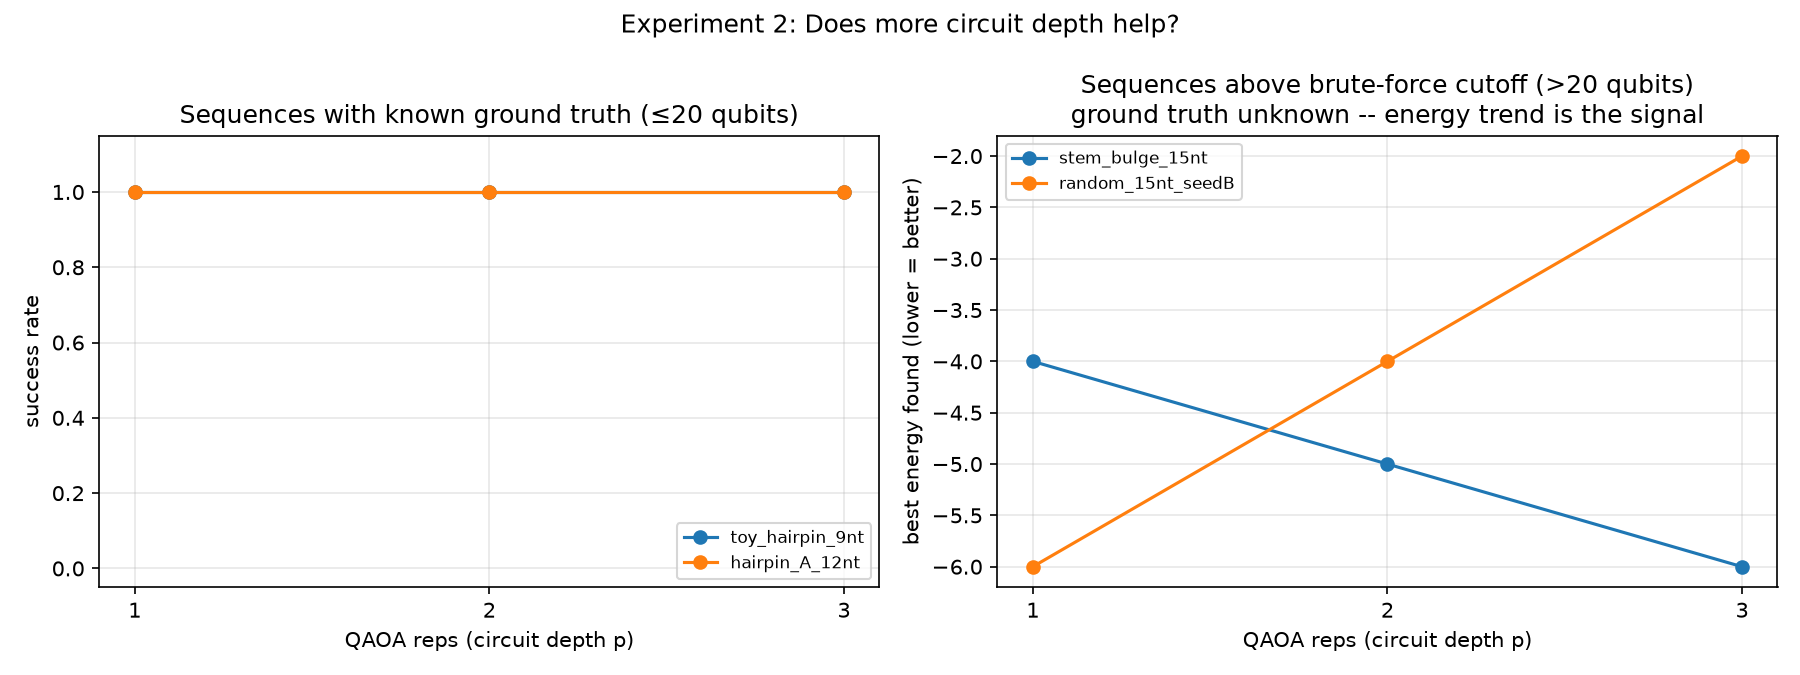

The data file committed next to this chart (first rows):
sequence_name, n_nt, n_qubits, reps, n_seeds, shots, alpha, best_energy, ground_state_energy, success_rate
toy_hairpin_9nt, 9, 9, 1, 1, 2048, 0.25, -5.0, -5.0, 1.0
toy_hairpin_9nt, 9, 9, 2, 1, 2048, 0.25, -5.0, -5.0, 1.0
toy_hairpin_9nt, 9, 9, 3, 1, 2048, 0.25, -5.0, -5.0, 1.0
hairpin_A_12nt, 12, 10, 1, 1, 2048, 0.25, -7.0, -7.0, 1.0
hairpin_A_12nt, 12, 10, 2, 1, 2048, 0.25, -7.0, -7.0, 1.0
hairpin_A_12nt, 12, 10, 3, 1, 2048, 0.25, -7.0, -7.0, 1.0
stem_bulge_15nt, 15, 23, 1, 1, 2048, 0.25, -4.0, , 
stem_bulge_15nt, 15, 23, 2, 1, 2048, 0.25, -5.0, , 
stem_bulge_15nt, 15, 23, 3, 1, 2048, 0.25, -6.0, , 
random_15nt_seedB, 15, 23, 1, 1, 2048, 0.25, -6.0, , 
random_15nt_seedB, 15, 23, 2, 1, 2048, 0.25, -4.0, , 
random_15nt_seedB, 15, 23, 3, 1, 2048, 0.25, -2.0, , 
